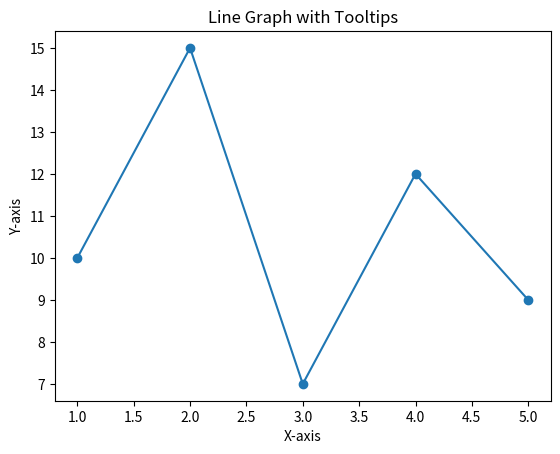

This chart was generated by the following Python code:
import matplotlib.pyplot as plt

# Sample data
x = [1, 2, 3, 4, 5]
y = [10, 15, 7, 12, 9]

fig, ax = plt.subplots()

# Create the line plot
line, = ax.plot(x, y, marker='o', linestyle='-')

# Function to display a tooltip when hovering over a data point
def display_tooltip(event):
    if event.inaxes == ax:
        # Convert data coordinates to display coordinates
        x_data, y_data = line.get_data()
        for i, xi in enumerate(x_data):
            if abs(event.xdata - xi) < 0.1 and abs(event.ydata - y_data[i]) < 0.1:
                tooltip_text = f'Price: ${y_data[i]}'
                ax.annotate(tooltip_text, (xi, y_data[i]), textcoords="offset points", xytext=(0, 10), ha='center')
                plt.draw()

# Function to remove the tooltip when the mouse moves away
def remove_tooltip(event):
    if event.inaxes == ax:
        for text in ax.texts:
            text.remove()
        plt.draw()

# Connect the event handlers
fig.canvas.mpl_connect('motion_notify_event', display_tooltip)
fig.canvas.mpl_connect('axes_leave_event', remove_tooltip)

plt.xlabel('X-axis')
plt.ylabel('Y-axis')
plt.title('Line Graph with Tooltips')

plt.show()  # Keep the plot window open
